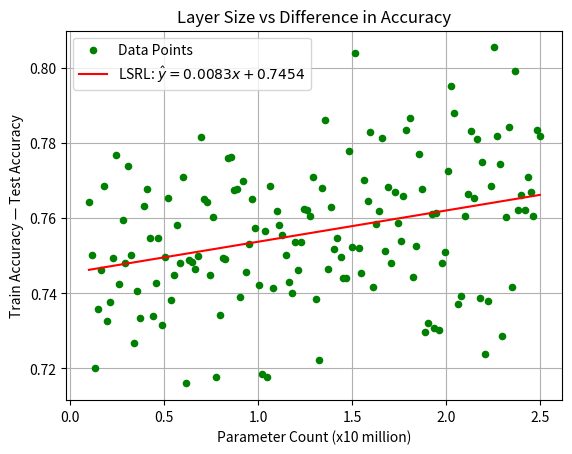
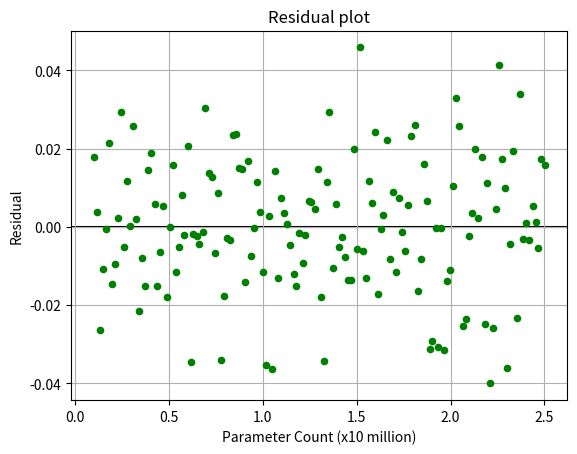
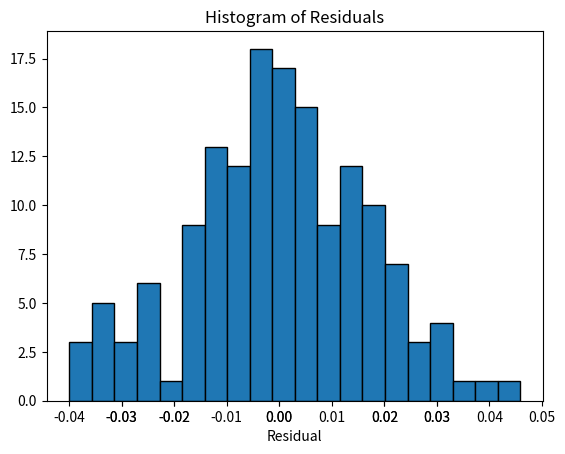

Here is the Python script that generated these plots, in order:
import numpy as np
import pandas as pd
import matplotlib.pyplot as plt
import seaborn as sns
from scipy.stats import linregress, t

def main():
    param_nums = [991995, 1156636, 1314120, 1481652, 1653866, 1817930, 1964108, 2122007, 2279711, 2443067, 2612075,
                  2779778, 2928578, 3083068, 3247185, 3409755, 3574350, 3736748, 3908963, 4058757, 4231690, 4387487,
                  4537211, 4689447, 4872926, 5030648, 5190882, 5353628, 5518886, 5686656, 5825435, 5997767, 6162250,
                  6304105, 6472707, 6620711, 6793468, 6942372, 7119248, 7274427, 7455458, 7611411, 7760207, 7947148,
                  8108136, 8261687, 8413707, 8570111, 8724930, 8884187, 9041805, 9203915, 9364332, 9529295, 9692511,
                  9860327, 10026342, 10183690, 10352393, 10480242, 10654715, 10813533, 10990748, 11122467, 11298745,
                  11465740, 11644706, 11780277, 11950780, 12133478, 12271857, 12445868, 12586011, 12773485, 12951004,
                  13093955, 13269953, 13399368, 13544767, 13727548, 13874711, 14055863, 14204772, 14391938, 14526700,
                  14678075, 14864381, 15017502, 15155155, 15348460, 15504047, 15643907, 15836226, 15977573, 16119548,
                  16278987, 16422292, 16623490, 16768300, 16930907, 17077047, 17277956, 17425583, 17591340, 17740297,
                  17889882, 18099850, 18250940, 18402658, 18572987, 18726035, 18879711, 19034015, 19246091, 19344507,
                  19500695, 19657511, 19814955, 19973027, 20131727, 20291055, 20451011, 20670818, 20832261, 20994332,
                  21157031, 21320358, 21484313, 21648896, 21814107, 21918875, 22085111, 22251975, 22419467, 22567754,
                  22736428, 22905730, 23008186, 23178495, 23349432, 23520997, 23693190, 23866011, 24018998, 24193001,
                  24367632, 24542891, 24654011, 24830295, 25007207]
    accuracy_difs = [0.7642, 0.7502, 0.7201, 0.7358, 0.7463, 0.7685, 0.7324999999999999, 0.7377, 0.7495, 0.7769,
                     0.7424999999999999, 0.7594, 0.7481, 0.7738, 0.7501, 0.7267, 0.7404999999999999, 0.7334, 0.7632,
                     0.7677, 0.7548, 0.7339, 0.7427, 0.7547, 0.7316, 0.7497, 0.7655000000000001, 0.7383, 0.7448, 0.7583,
                     0.7481, 0.7711, 0.716, 0.7488, 0.7484, 0.7464999999999999, 0.7498, 0.7816, 0.765, 0.7643, 0.7449,
                     0.7603, 0.7178, 0.7343, 0.7494000000000001, 0.749, 0.776, 0.7762, 0.7676000000000001, 0.7677,
                     0.7389, 0.77, 0.7457, 0.7531, 0.765, 0.7574, 0.7423, 0.7185, 0.7567, 0.7178, 0.7686,
                     0.7413000000000001, 0.7619, 0.7582, 0.7555000000000001, 0.7503, 0.7431, 0.7401, 0.7537, 0.7462,
                     0.7536, 0.7624, 0.7623, 0.7605999999999999, 0.7709, 0.7384999999999999, 0.7222999999999999, 0.7681,
                     0.7861, 0.7464, 0.7629, 0.7519, 0.7547, 0.7496, 0.744, 0.744, 0.7778, 0.7522, 0.8039000000000001,
                     0.752, 0.7453000000000001, 0.7702, 0.7646999999999999, 0.783, 0.7416, 0.7585, 0.762, 0.7814,
                     0.7512, 0.7684, 0.748, 0.7671, 0.7585999999999999, 0.754, 0.7658, 0.7834, 0.7866, 0.7443,
                     0.7525999999999999, 0.777, 0.7677, 0.7298, 0.7322, 0.7612, 0.7307, 0.7613, 0.7302, 0.7481, 0.7509,
                     0.7725, 0.7952, 0.7881, 0.7372000000000001, 0.7392000000000001, 0.7605, 0.7665, 0.7831,
                     0.7655000000000001, 0.7812, 0.7388, 0.7749, 0.7238, 0.738, 0.7686, 0.8055, 0.7818, 0.7743,
                     0.7284999999999999, 0.7603, 0.7842, 0.7418, 0.7992, 0.7622, 0.7663, 0.7622, 0.7711, 0.7671,
                     0.7605999999999999, 0.7835, 0.782]

    print(param_nums)
    print(accuracy_difs)

    scale_factor = 10_000_000

    # Create scaled DataFrame
    df = pd.DataFrame({
        'x': np.array(param_nums) / scale_factor,
        'y': accuracy_difs
    }, columns=['x', 'y'])

    # Perform linear regression
    result = linregress(df['x'], df['y'], alternative='greater')

    # Unpack regression results
    slope = result.slope
    intercept = result.intercept
    r_value = result.rvalue
    r_squared = r_value ** 2
    stderr = result.stderr
    t_stat = slope / stderr
    p_value = result.pvalue
    n = len(df)
    df_error = n - 2

    # 95% CI for slope
    alpha = 0.05
    t_crit = t.ppf(1 - alpha / 2, df_error)
    ci_low = slope - t_crit * stderr
    ci_high = slope + t_crit * stderr

    # Print Minitab-style regression output
    print("Regression Analysis (x scaled by 10 million parameters)")
    print(f"{'Predictor':<12}{'Coef':>10}{'SE Coef':>12}{'T':>10}{'P':>10}")
    print(f"{'Constant':<12}{intercept:10.4f}{'':>12}")
    print(f"{'x':<12}{slope:10.4f}{stderr:12.4f}{t_stat:10.4f}{p_value:10.4f}")
    print()
    print(f"S = {np.sqrt(result.stderr ** 2 * df_error / (n - 1)):.4f}   R-sq = {r_squared * 100:.2f}%")
    print(f"95% CI for slope: ({ci_low:.4f}, {ci_high:.4f})")

    # Plot
    plt.figure()
    plt.grid(True, zorder=1)
    plt.scatter(x=df['x'], y=df['y'], label='Data Points', color='green', s=20, zorder=2)
    x_vals = np.linspace(df['x'].min(), df['x'].max(), 100)
    y_vals = slope * x_vals + intercept
    plt.plot(x_vals, y_vals, color='red', label=fr'LSRL: $\hat y = {slope:.4f}x + {intercept:.4f}$', zorder=3)

    plt.xlabel('Parameter Count (x10 million)')
    plt.ylabel('Train Accuracy — Test Accuracy')
    plt.title('Layer Size vs Difference in Accuracy')
    plt.legend()
    plt.savefig("Scatter+LSRL.png", dpi=300)
    plt.show()

    y_pred = intercept + slope * df['x']
    residuals = df['y'] - y_pred
    print(*(str(residuals.tolist()[i]) + "\n" for i in range(len(y_pred))))
    plt.figure()
    plt.grid(True, zorder=0)
    plt.axhline(0, color='black', zorder=1)
    plt.scatter(df['x'], residuals, color='green', s=20, zorder=2)
    plt.xlabel('Parameter Count (x10 million)')
    plt.ylabel('Residual')
    plt.title('Residual plot')
    plt.savefig("Resid.png", dpi=300)
    plt.show()

    plt.figure()
    plt.hist(residuals, bins=20, edgecolor='black')
    xticks = np.round(np.linspace(min(residuals), max(residuals), num=15), 2)
    plt.xticks(xticks)
    plt.xlabel('Residual')
    plt.title('Histogram of Residuals')
    plt.savefig("Resid Hist.png", dpi=300)
    plt.show()

if __name__ == "__main__":
    main()